Run: headless pygame with SDL's dummy video driver; simulated clock (each Clock.tick advances the game by its frame time, no real sleeping); random seed 0; keys injected as events and as key.get_pressed() state; no mouse input.
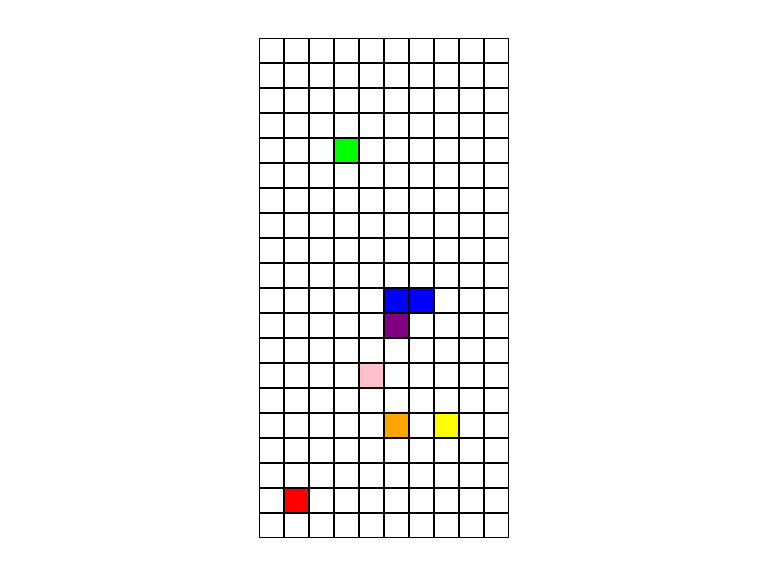
Frame 1 of 4 · flips 1–60 · no input
Frame 2 of 4 · flips 61–180 · tapped SPACE, RETURN · held RIGHT (→), D · screen unchanged from frame 1, image omitted
Frame 3 of 4 · flips 181–300 · held DOWN (↓), S · screen unchanged from frame 2, image omitted
Frame 4 of 4 · flips 301–420 · held LEFT (←), A, UP (↑), W · screen unchanged from frame 3, image omitted

The pygame program that drew these frames:

import pygame

pygame.init()

COLORS = {
    "BLACK": (0, 0, 0),
    "WHITE": (255, 255, 255),
    "YELLOW": (255, 255, 0),
    "BLUE": (0, 0, 255),
    "RED": (255, 0, 0),
    "GREEN": (0, 255, 0),
    "PINK": (255, 192, 203),
    "PURPLE": (128, 0, 128),
    "ORANGE": (255, 165, 0)
}

COLORS_MAPPING = {
    1: COLORS["BLUE"],
    2: COLORS["YELLOW"],
    3: COLORS["PURPLE"],
    4: COLORS["PINK"],
    5: COLORS["ORANGE"],
    6: COLORS["RED"],
    7: COLORS["GREEN"]
}

"""
WINDOW SETTINGS
"""
BACKGROUND_COLOR = COLORS["WHITE"]
WINDOW_SCALE = 0.75
WINDOW_HEIGHT = int(pygame.display.Info().current_h * WINDOW_SCALE)
WINDOW_WIDTH = int(pygame.display.Info().current_w * WINDOW_SCALE)

"""
GRID SETTINGS
"""
GRID_CELL_COLOR = COLORS["WHITE"]
GRID_BORDER_COLOR = COLORS["BLACK"]
GRID_SCALE = 0.9
ROWS = 20
COLS = 10
CELL_SIZE = min((WINDOW_WIDTH * GRID_SCALE) // COLS, (WINDOW_HEIGHT * GRID_SCALE) // ROWS)
CELL_WIDTH = CELL_HEIGHT = CELL_SIZE
GRID_WIDTH = COLS * CELL_WIDTH
GRID_HEIGHT = ROWS * CELL_HEIGHT
X_OFFSET = (WINDOW_WIDTH - GRID_WIDTH) // 2
Y_OFFSET = (WINDOW_HEIGHT - GRID_HEIGHT) // 2

# Create a surface
surface = pygame.display.set_mode((WINDOW_WIDTH, WINDOW_HEIGHT))

# Test matrix
matrix = [[0 for _ in range(COLS)] for _ in range(ROWS)]
matrix[10][5] = 1
matrix[10][6] = 1
matrix[15][7] = 2
matrix[11][5] = 3
matrix[13][4] = 4
matrix[15][5] = 5
matrix[18][1] = 6
matrix[4][3] = 7

def draw_grid(grid):
    for row in range(ROWS):
        for col in range(COLS):
            x = col * CELL_WIDTH + X_OFFSET
            y = row * CELL_HEIGHT + Y_OFFSET
            square = pygame.Rect(x, y, CELL_WIDTH, CELL_HEIGHT)
            cell_color = COLORS_MAPPING[grid[row][col]] if grid[row][col] else GRID_CELL_COLOR
            pygame.draw.rect(surface, cell_color, square)
            pygame.draw.rect(surface, GRID_BORDER_COLOR, square, 1)
    pygame.display.update()

while True:
    surface.fill(BACKGROUND_COLOR)
    draw_grid(matrix)
    pygame.display.update()

pygame.quit()
